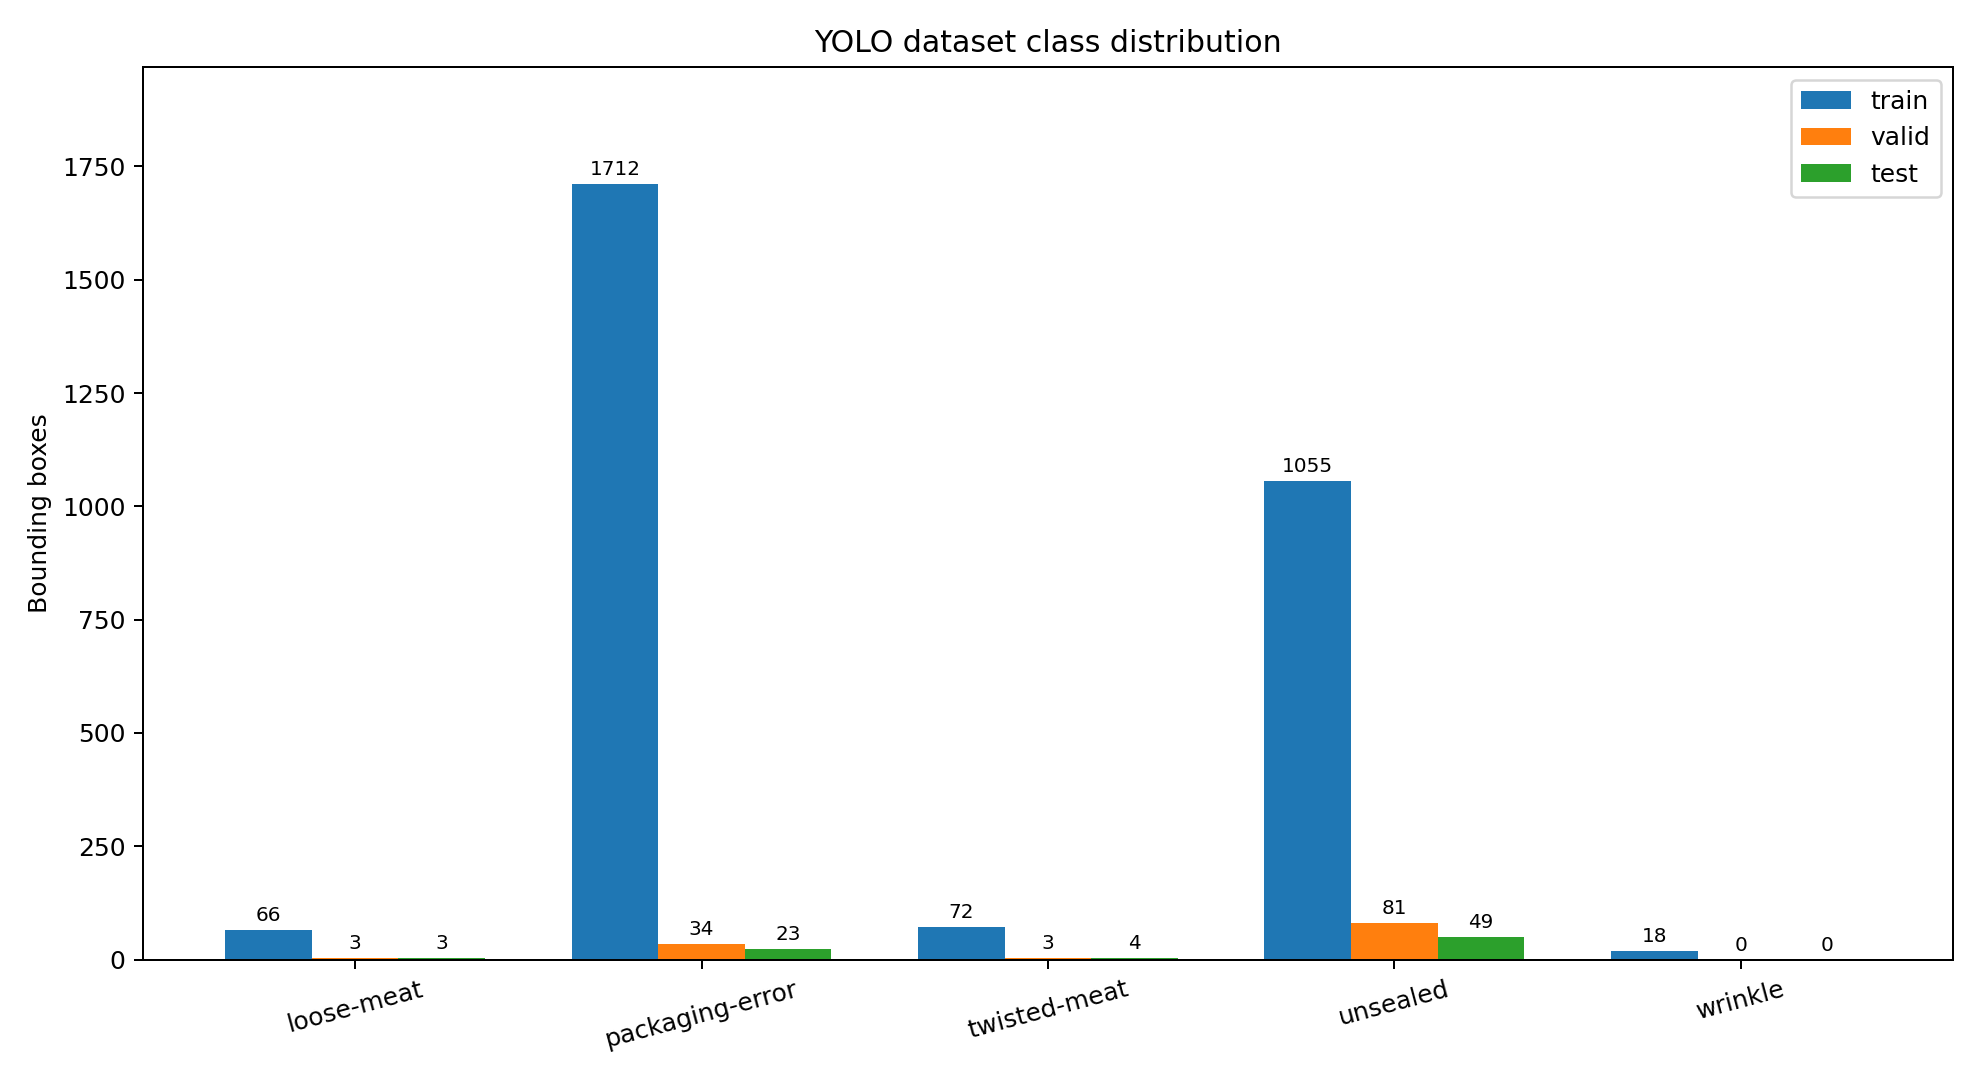

The table this chart was drawn from, first rows:
split, class_id, class_name, boxes
train, 0, loose-meat, 66
train, 1, packaging-error, 1712
train, 2, twisted-meat, 72
train, 3, unsealed, 1055
train, 4, wrinkle, 18
valid, 0, loose-meat, 3
valid, 1, packaging-error, 34
valid, 2, twisted-meat, 3
valid, 3, unsealed, 81
valid, 4, wrinkle, 0
test, 0, loose-meat, 3
test, 1, packaging-error, 23
test, 2, twisted-meat, 4
test, 3, unsealed, 49
test, 4, wrinkle, 0
